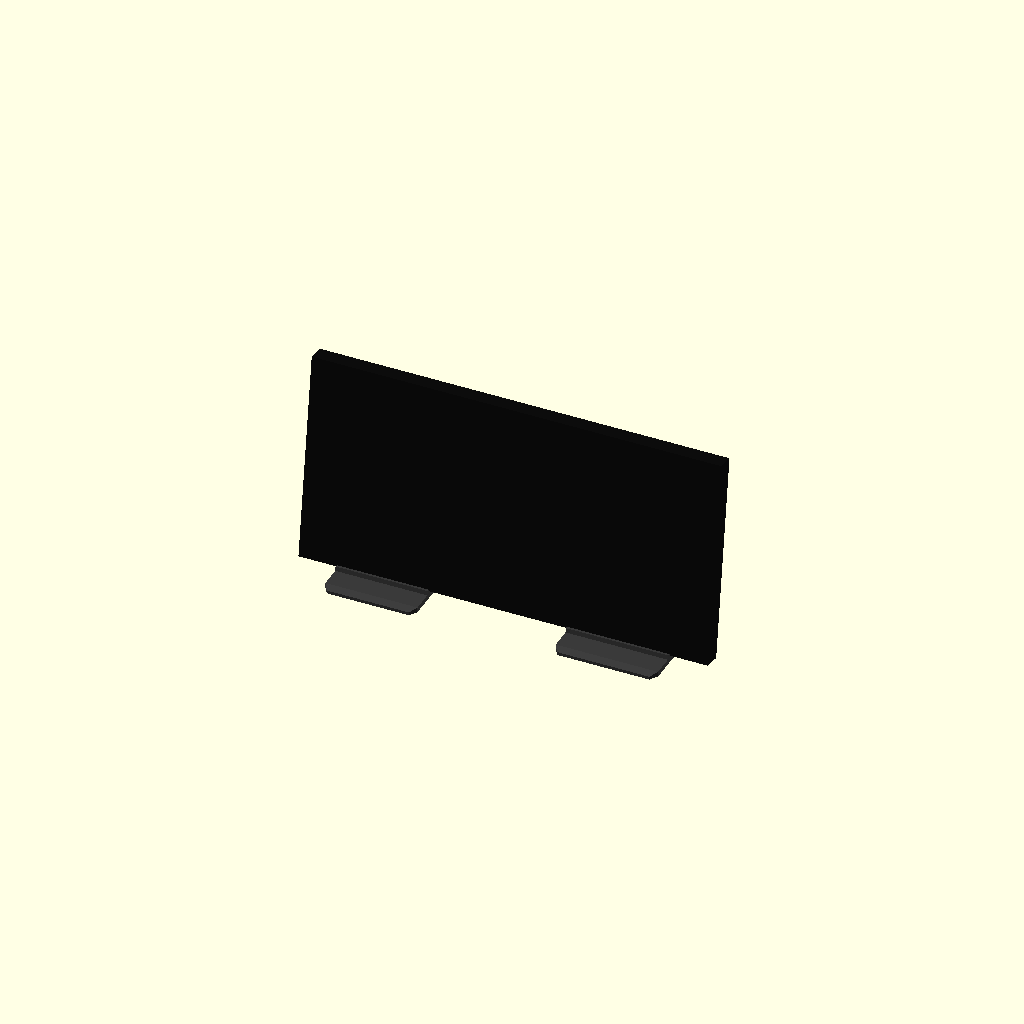
Cell 1: rendered with the file's own defaults.
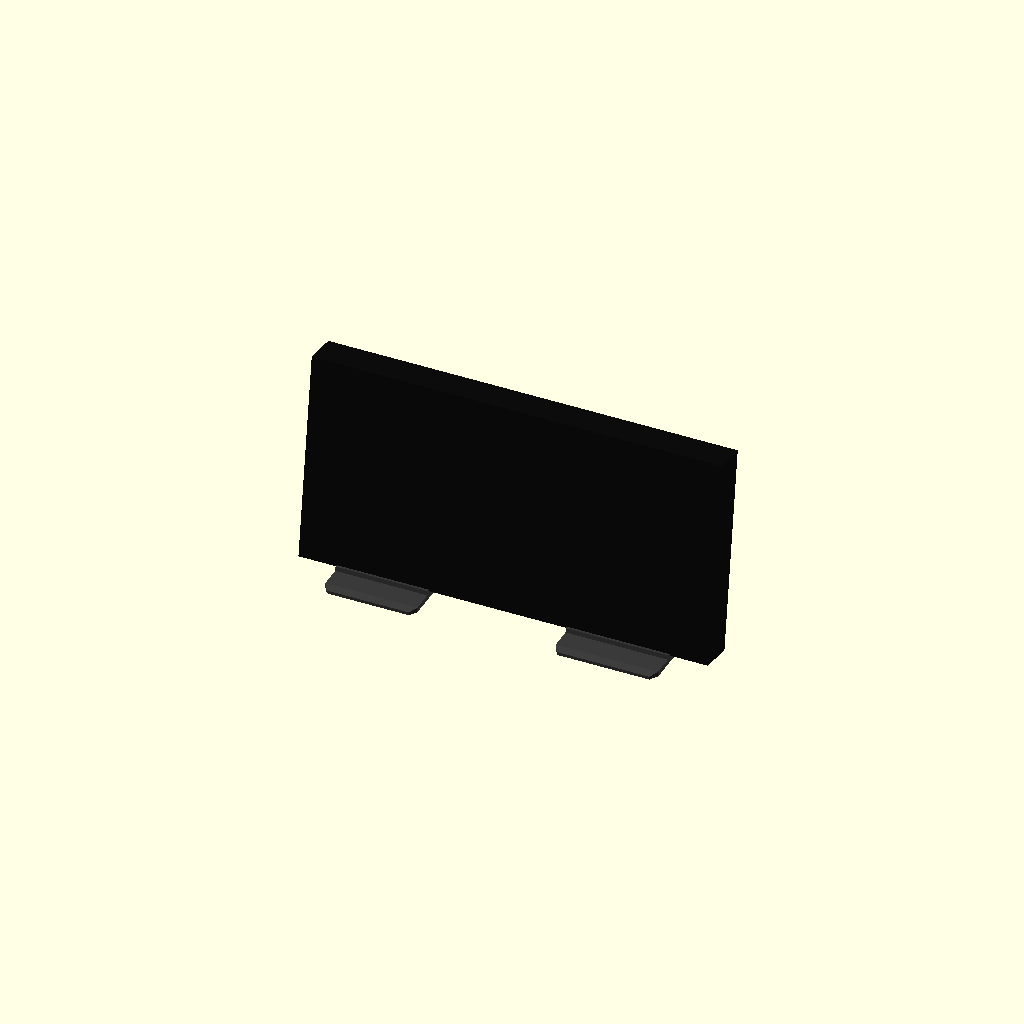
Cell 2: the same model with panel_t = 28.
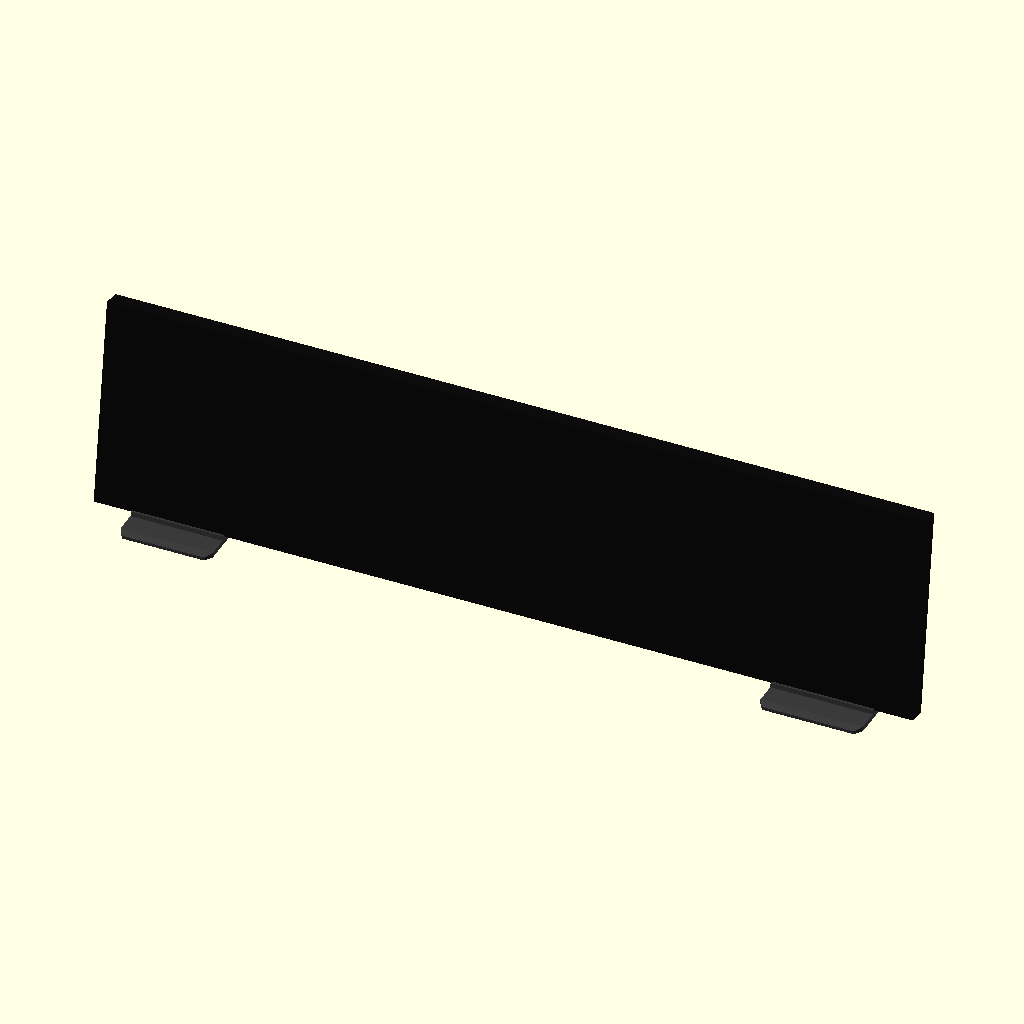
Cell 3: panel_w = 640 (everything else at default).
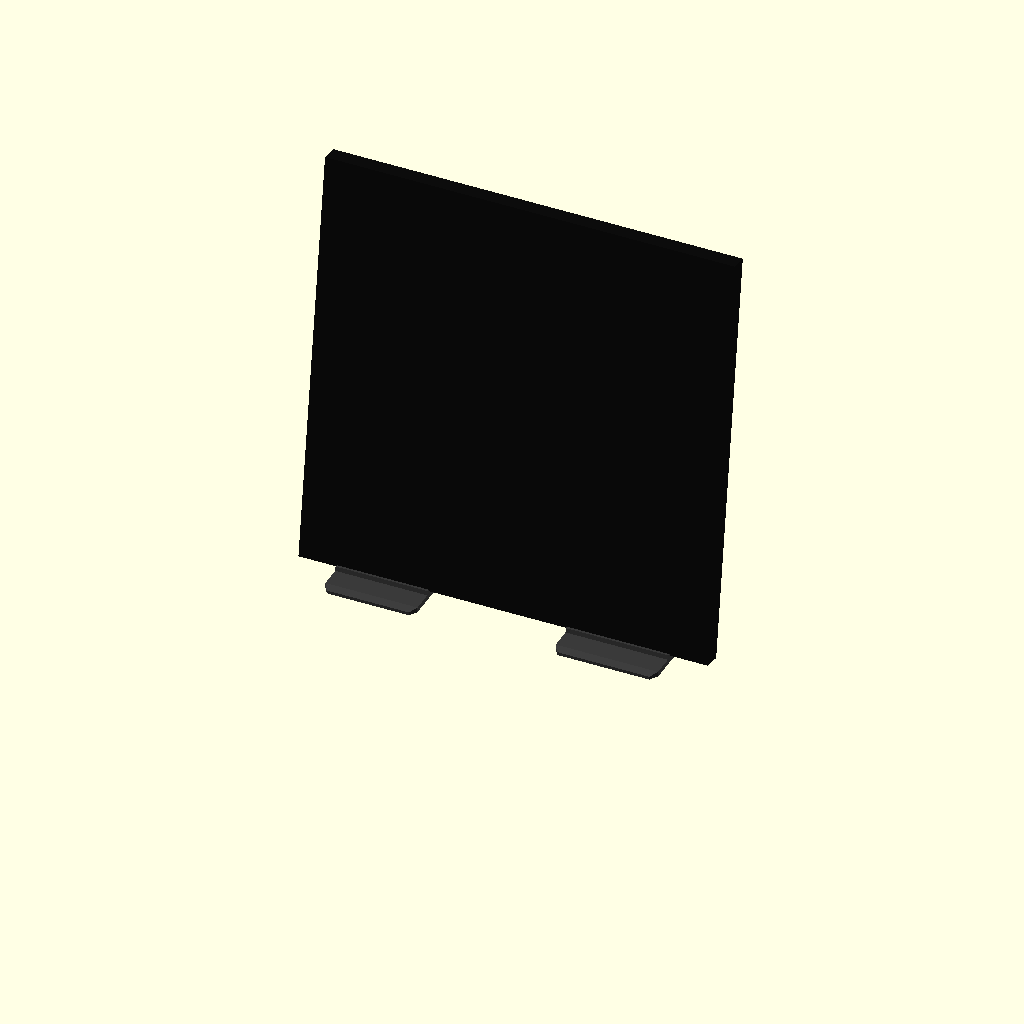
Cell 4: panel_h = 320 (everything else at default).
One fixed orthographic camera (rotation 55°, 0°, 25°; colour scheme Cornfield) for every cell.
OpenSCAD source file hardware/standfuss/luxflightwall-standfuss.scad:
// =====================================================================
//  LuxFlightWall - offener Standfuss statt Gehaeuse
//
//  Zwei Klauen, die das Panel an der Unterkante greifen und leicht
//  nach hinten neigen. Die rechte Klaue traegt zusaetzlich das Board,
//  quer auf vier Schnapp-Pins statt Schrauben.
//  Hinten offen, keine Rueckplatte, kein Rahmen.
//
//  Bauteile:  fuss_links, fuss_rechts   (= die zwei Druckteile)
//             probe                     (= Rahmen mit den vier Schnapp-Pins zum Testen)
//             alles                     (= Vorschau mit Panel und Board)
//
//  Beide Fuesse drucken ohne Stuetzen, liegend auf der Grundplatte.
// =====================================================================

// ---------------------------------------------------------------------
//  MESSEN, sobald das Panel da ist
// ---------------------------------------------------------------------
panel_t     = 14;    // Dicke der Platine samt LEDs. Anprobe am 14.09.2026: mit 13 war der Schlitz 1 mm zu eng
panel_w     = 320;   // Panelbreite
panel_h     = 160;   // Panelhoehe

// ---------------------------------------------------------------------
//  Board SEENGREAT RGB Matrix HUB75 S3. Umriss und Lochdurchmesser aus der
//  Masszeichnung im Wiki von Seengreat, die Lochabstaende im Originalbild
//  (1600 x 1067) ausgemessen, etwa +-0,3 mm. Vor dem grossen Druck mit dem
//  Lineal pruefen oder teil = "probe" drucken.
// ---------------------------------------------------------------------
board_w     = 65;    // liegt quer hinter der Ruecklasche
board_h     = 57.5;
hole_dx     = 60.2;  // Lochabstand quer, Mitte zu Mitte
hole_dy     = 52.5;  // Lochabstand hoch, Mitte zu Mitte
hole_d      = 2.6;   // Befestigungsloch fuer M2.5. Seengreat nennt 2,5 mm, auf den Fotos wirkt es
                     // eher wie 2,7 mm. Mit 2,6 halten die Pins in beiden Faellen
pcb_t       = 1.6;   // Platinendicke, nicht angegeben, Standardwert
standoff_min = 12;   // Luft zwischen Lasche und Platinenunterseite an den oberen Pins. Unten sitzt
                     // eine 8,5 mm hohe Buchsenleiste (HUB75 zum direkten Aufstecken), oben der Lautsprecher
standoff_d  = 5;     // Auflage unter der Platine, die Loecher sitzen 2,5 mm vom Rand
board_zm    = 54;    // Mitte des Boards ueber dem Tisch

// Schnapp-Pins: gespaltener Schaft mit Rastnase, das Board wird aufgedrueckt.
// Zum Abnehmen die Nasen mit zwei Fingern zusammendruecken. PETG federt besser als PLA.
pin_d       = hole_d - 0.3;  // Schaft
pin_slot    = 0.6;           // Schlitz, die zwei Beine federn seitlich in der Schichtebene
barb_d      = hole_d + 0.4;  // Rastnase, 0,2 mm Ueberstand je Seite ueber dem Lochrand
barb_len    = 1.5;           // Einfuehrschraege
pin_grip    = pcb_t;         // Auflage bis Rastnase: genau die Platine, damit nichts klappert
slot_depth  = 3;             // so tief reicht der Schlitz in den Abstandshalter
pin_flat    = pin_d / 2 - 0.05;  // flache Unterkante von Schaft und Nase unter der Pinmitte

// ---------------------------------------------------------------------
//  Form. Hier darfst du nach Geschmack drehen.
// ---------------------------------------------------------------------
tilt        = 8;     // Neigung nach hinten, in Grad
foot_w      = 72;    // Breite der linken Klaue
foot_w_board = 80;   // Breite der rechten Klaue, das Board liegt quer
base_d      = 80;    // Tiefe der Grundplatte
base_t      = 4;     // Dicke der Grundplatte
wall        = 3.2;   // Wandstaerke der Klaue
lip         = 1.5;   // wie weit die Vorderlippe vorn ueber die Panelunterkante reicht.
                     // Die LEDs gehen bis an die Kante, eine Zeile sind 2,5 mm. Die erste
                     // Fassung reichte 14 mm hoch und verdeckte fuenf bis sechs Zeilen.
                     // 0 heisst ohne Lippe, dann halten nur die Schrauben hinten.
tab_h       = 40;    // Hoehe der Ruecklasche, linke Klaue
tab_h_board = 92;    // Hoehe der Ruecklasche, rechte Klaue mit Board
rest_h      = 6;     // worauf die Panelunterkante aufsitzt
slot_y      = 22;    // Abstand Vorderkante Grundplatte bis Panel
fit         = 0.6;   // Spiel im Schlitz
ecke_r      = 6;     // Radius der oberen Ecken der Ruecklasche und der hinteren Ecken der
                     // Grundplatte. Runde Ecken heben sich beim Druck weniger vom Bett. 0 = eckig

// Bolzen hinten am Panel, der in die Ruecklasche greift. Anprobe am 19.09.2026: er rieb am
// rechten Fuss eine waagerechte Spur 2,5 bis 5 mm ueber dem alten Langloch, das nur bis
// 11,7 mm ueber die Panelunterkante reichte. Die Spur ist die Mitte des Bolzens. Der erste
// Querschlitz mit der Mitte bei 15,5 mm sass laut Projektinhaber 2 mm zu hoch.
bolzen_ab_kante = 13.5;  // Mitte des Bolzens ueber der Unterkante des Panels
bolzen_spiel    = 10;    // so weit darf er links und rechts neben der Fussmitte sitzen
bolzen_luft     = 7;     // Hoehe des Querschlitzes: Bolzen bis 3 mm dick, 2 mm hoeher oder tiefer

teil        = "alles";

$fn = 40;

slot   = panel_t + fit;
claw_d = wall + slot + wall;

// Rueckseite der geneigten Lasche auf Hoehe z ueber dem Tisch
function lasche_y(z) = slot_y + claw_d * cos(tilt) + (z + claw_d * sin(tilt)) * tan(tilt);

// Das Board steht senkrecht, nicht geneigt wie das Panel: so liegen alle Pins
// waagerecht und drucken ohne Stuetzen. Die unteren Abstandshalter sind dafuer laenger.
board_top_z = board_zm + hole_dy / 2;
board_y     = lasche_y(board_top_z) + standoff_min;

echo(str("Klaue: ", foot_w, " x ", base_d, " mm Grundflaeche"));
echo(str("Schlitz: ", slot, " mm"));
echo(str("Vorderlippe: ", lip, " mm ueber der Panelunterkante"));
echo(str("Board: ", board_w, " x ", board_h, " mm quer, Loecher ", hole_dx, " x ", hole_dy,
         " mm, Abstandshalter oben ", standoff_min, " mm, unten ",
         board_y - lasche_y(board_zm - hole_dy / 2), " mm"));

// ---------------------------------------------------------------------
//  Grundplatte mit angeschraegter Vorderkante
// ---------------------------------------------------------------------
module basis(w) {
    r = max(0.01, ecke_r);
    hull() {
        translate([0, 6, 0])            cube([w, base_d - 6 - r, base_t]);
        // hinten abgerundet
        for (x = [r, w - r]) translate([x, base_d - r, 0]) cylinder(r = r, h = base_t);
        translate([4, 0, 0])            cube([w - 8, 6, base_t - 1.6]);
    }
}

// Was von einer Ecke wegfaellt, damit sie den Radius r bekommt: Ecke im Ursprung,
// das Teil liegt bei +x und +y.
module ecke_2d(r) {
    difference() {
        translate([-1, -1]) square([r + 1, r + 1]);
        translate([r, r]) circle(r = r);
    }
}

// ---------------------------------------------------------------------
//  Die geneigte Klaue, die das Panel haelt
// ---------------------------------------------------------------------
module klaue(hoehe, w) {
    difference() {
        translate([0, 0, -12])
            cube([w, claw_d, hoehe + 12]);

        // Schlitz fuer das Panel
        translate([-1, wall, rest_h])
            cube([w + 2, slot, hoehe + 20]);

        // Vorderlippe nur lip mm ueber die Auflage stehen lassen
        translate([-1, -1, rest_h + lip])
            cube([w + 2, wall + 1, hoehe + 20]);

        // Fenster in der Ruecklasche spart Filament und Zeit
        if (hoehe < 60)
            translate([w/2 - 20, wall + slot - 1, rest_h + 12])
                cube([40, wall + 2, hoehe - rest_h - 22]);

        // obere Ecken der Ruecklasche rund. Beim Druck wird die Lasche oben nur schmaler,
        // das braucht keine Stuetzen.
        if (ecke_r > 0)
            for (seite = [0, 1])
                translate([seite * w, -1, hoehe])
                    rotate([-90, 0, 0])   // 2D-y zeigt danach nach unten, extrudiert wird nach +y
                        linear_extrude(height = claw_d + 2)
                            scale([1 - 2 * seite, 1]) ecke_2d(ecke_r);
    }
}

// ---------------------------------------------------------------------
//  Langloch in der Ruecklasche: erwischt das Magnetgewinde des Panels, egal
//  wie hoch es sitzt, und nimmt eine M3-Schraube hinein. Hoehen in der Lasche,
//  gemessen ab ihrem Fuss (das Panel sitzt bei rest_h). Mit quer_b dazu ein
//  Querschlitz, in dem der Bolzen des Panels links und rechts Spiel hat.
// ---------------------------------------------------------------------
module langloch(w, z_unten, z_oben, quer_z = 0, quer_b = 0, quer_h = 0) {
    translate([w/2, wall + slot - 1, 0])
        rotate([-90, 0, 0]) {
            // nach dem Drehen zeigt -y in der Lasche nach oben
            hull() {
                translate([0, -z_unten, 0]) cylinder(d = 3.4, h = wall + 2);
                translate([0, -z_oben, 0]) cylinder(d = 3.4, h = wall + 2);
            }
            if (quer_b > 0)
                hull() {
                    translate([-quer_b, -quer_z, 0]) cylinder(d = quer_h, h = wall + 2);
                    translate([ quer_b, -quer_z, 0]) cylinder(d = quer_h, h = wall + 2);
                }
        }
}

// ---------------------------------------------------------------------
//  Querschnitt von Schaft und Rastnase: Kreis, unten flach abgeschnitten und
//  mit 45-Grad-Flanken dorthin. +y ist nach dem Drehen unten, zum Druckbett.
// ---------------------------------------------------------------------
module pin_profil(r) {
    x = max(0.01, sqrt(2) * r - pin_flat);
    intersection() {
        hull() {
            circle(r = r);
            translate([-x, pin_flat - 0.01]) square([2 * x, 0.01]);
        }
        translate([-r - 1, -r - 1]) square([2 * r + 2, r + 1 + pin_flat]);
    }
}

// Schaft durch die Platine und Rastnase, entlang +z ab der Auflage
module pin_spitze() {
    linear_extrude(height = pin_grip) pin_profil(pin_d / 2);
    translate([0, 0, pin_grip])
        hull() {
            linear_extrude(height = 0.01) pin_profil(barb_d / 2);
            translate([0, 0, barb_len - 0.01])
                linear_extrude(height = 0.01) pin_profil(pin_d / 2 - 0.3);
        }
}

// ---------------------------------------------------------------------
//  Vier Halter fuer das Board. Jeder Abstandshalter ist ein Keil: oben
//  waagerecht, unten mit mindestens 45 Grad in die Lasche. Die Pins zeigen
//  waagerecht nach hinten.
// ---------------------------------------------------------------------
module board_halter(w) {
    s = standoff_d / 2;
    for (x = [-hole_dx/2, hole_dx/2], dz = [-hole_dy/2, hole_dy/2]) {
        zc  = board_zm + dz;
        len = board_y - lasche_y(zc);
        // tief genug, dass die Unterseite trotz Neigung der Lasche 45 Grad hat
        z_low = zc - (len + s + 1) / (1 - tan(tilt)) - s;
        difference() {
            union() {
                hull() {
                    // Auflage fuer die Platine
                    translate([w/2 + x - s, board_y - 0.01, zc - s]) cube([standoff_d, 0.01, standoff_d]);
                    // 1 mm in der Lasche, parallel zu ihrer Rueckseite
                    translate([w/2 + x - s, lasche_y(z_low) - 1, z_low]) cube([standoff_d, 0.01, 0.01]);
                    translate([w/2 + x - s, lasche_y(zc + s) - 1, zc + s - 0.01]) cube([standoff_d, 0.01, 0.01]);
                }
                translate([w/2 + x, board_y, zc]) rotate([-90, 0, 0]) pin_spitze();
            }
            // Schlitz: die Beine federn nach links und rechts
            translate([w/2 + x - pin_slot/2, board_y - slot_depth, zc - s - slot_depth - 1])
                cube([pin_slot, slot_depth + pin_grip + barb_len + 1, standoff_d + slot_depth + 2]);
        }
    }
}

// Umriss des Boards, nur fuer die Vorschau
module board_umriss(w) {
    translate([w/2 - board_w/2, board_y, board_zm - board_h/2])
        cube([board_w, pcb_t, board_h]);
}

// ---------------------------------------------------------------------
//  Eine komplette Klaue
// ---------------------------------------------------------------------
module fuss(mit_board = false) {
    hoehe = mit_board ? tab_h_board : tab_h;
    w = mit_board ? foot_w_board : foot_w;
    difference() {
        union() {
            basis(w);
            translate([0, slot_y, 0])
                rotate([-tilt, 0, 0])
                    klaue(hoehe, w);
            if (mit_board) board_halter(w);
        }

        // Langloch zum Anschrauben ans Panel. Beim rechten Fuss liegt es hinter dem Board:
        // erst schrauben, dann das Board aufdruecken. Dort sitzt es seit der Anprobe vom
        // 19.09.2026 auf Hoehe des Bolzens, mit Querschlitz fuer Spiel links und rechts.
        // Das Langloch endet in der Mitte des Querschlitzes und ragt nicht darueber hinaus.
        // Links liegt diese Hoehe ohnehin im Fenster der Lasche, das Langloch bleibt.
        translate([0, slot_y, 0]) rotate([-tilt, 0, 0])
            if (mit_board)
                langloch(w, rest_h + bolzen_ab_kante - 10, rest_h + bolzen_ab_kante,
                         rest_h + bolzen_ab_kante, bolzen_spiel, bolzen_luft);
            else
                langloch(w, 6, 20);

        // Zwei Senkloecher, falls du die Fuesse aufs Brett schraubst
        for (y = [base_d - 16, base_d - 44])
            translate([w/2, y, -1]) {
                cylinder(d = 4.5, h = base_t + 2);
                translate([0, 0, base_t - 2.2]) cylinder(d1 = 4.5, d2 = 9, h = 2.4);
            }

        // alles unter der Tischplatte abschneiden
        translate([-20, -20, -40]) cube([w + 40, base_d + 40, 40]);
    }
}

// ---------------------------------------------------------------------
//  Probestueck: Rahmen mit vier Pins im Lochbild des Boards, flach gedruckt.
//  Passen Abstand und Rastnasen, passt auch der rechte Fuss.
// ---------------------------------------------------------------------
module probe() {
    difference() {
        translate([-board_w/2 - 2, -board_h/2 - 2, 0]) cube([board_w + 4, board_h + 4, 2]);
        translate([-board_w/2 + 6, -board_h/2 + 6, -1]) cube([board_w - 12, board_h - 12, 4]);
    }
    for (x = [-hole_dx/2, hole_dx/2], y = [-hole_dy/2, hole_dy/2])
        translate([x, y, 0])
            difference() {
                union() {
                    cylinder(d = standoff_d, h = 6);
                    translate([0, 0, 6]) pin_spitze();
                }
                translate([-pin_slot/2, -standoff_d, 6 - slot_depth])
                    cube([pin_slot, 2 * standoff_d, slot_depth + pin_grip + barb_len + 1]);
            }
}

// ---------------------------------------------------------------------
//  Ausgabe
// ---------------------------------------------------------------------
if (teil == "fuss_links")       fuss(false);
else if (teil == "fuss_rechts") fuss(true);
else if (teil == "probe")       probe();
else {
    // Vorschau: beide Fuesse mit Panel dazwischen
    color("#3a3a3a") translate([-panel_w/2 + 30, 0, 0]) fuss(false);
    color("#3a3a3a") translate([ panel_w/2 - 30 - foot_w_board, 0, 0]) fuss(true);
    color("#1f6f3a") translate([ panel_w/2 - 30 - foot_w_board, 0, 0]) board_umriss(foot_w_board);

    // Beide Fuesse sitzen 30 mm innerhalb der Panelkanten
    color("#0d0d0d")
        translate([-panel_w/2, slot_y + wall, rest_h])
            rotate([-tilt, 0, 0])
                translate([0, 0, 0])
                    cube([panel_w, panel_t, panel_h]);
}
Customizer parameters (derived from the source; name, type, default, range or options):
panel_t: number, default 14
panel_w: number, default 320
panel_h: number, default 160
board_w: number, default 65
board_h: number, default 57.5
hole_dx: number, default 60.2
hole_dy: number, default 52.5
hole_d: number, default 2.6
pcb_t: number, default 1.6
standoff_min: number, default 12
standoff_d: number, default 5
board_zm: number, default 54
pin_slot: number, default 0.6
barb_len: number, default 1.5
slot_depth: number, default 3
tilt: number, default 8
foot_w: number, default 72
foot_w_board: number, default 80
base_d: number, default 80
base_t: number, default 4
wall: number, default 3.2
lip: number, default 1.5
tab_h: number, default 40
tab_h_board: number, default 92
rest_h: number, default 6
slot_y: number, default 22
fit: number, default 0.6
ecke_r: number, default 6
bolzen_ab_kante: number, default 13.5
bolzen_spiel: number, default 10
bolzen_luft: number, default 7
teil: string, default "alles"
